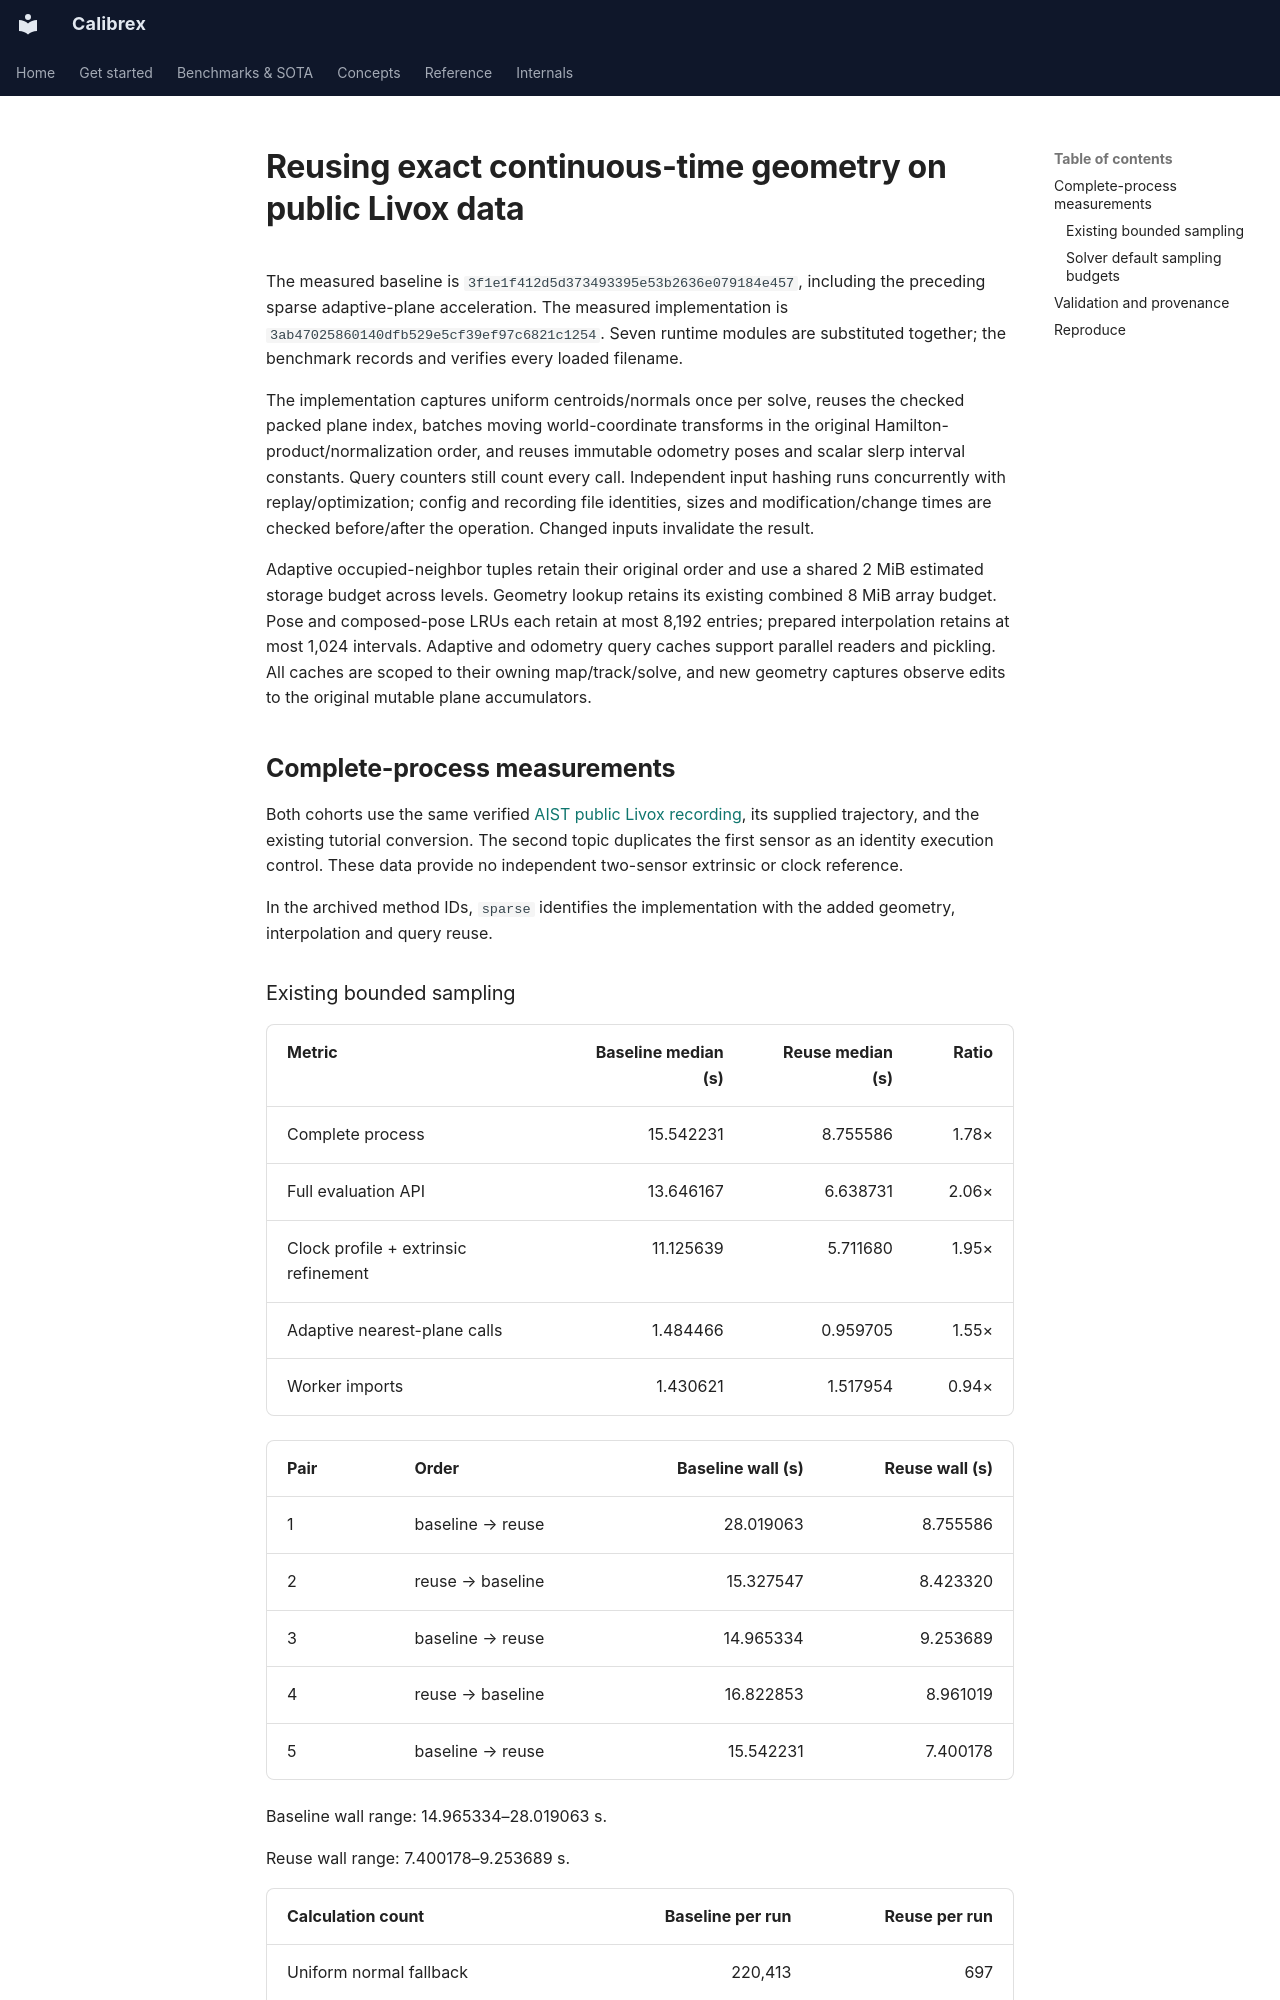

repository: rsasaki0109/Calibrex · page: assets/continuous_time_query_reuse/index.html · generator: mkdocs

# Reusing exact continuous-time geometry on public Livox data

The measured baseline is `3f1e1f412d5d373493395e53b2636e079184e457`, including
the preceding sparse adaptive-plane acceleration. The measured implementation
is `3ab47025860140dfb529e5cf39ef97c6821c1254`. Seven runtime modules are
substituted together; the benchmark records and verifies every loaded filename.

The implementation captures uniform centroids/normals once per solve, reuses
the checked packed plane index, batches moving world-coordinate transforms in
the original Hamilton-product/normalization order, and reuses immutable
odometry poses and scalar slerp interval constants. Query counters still count
every call. Independent input hashing runs concurrently with replay/optimization;
config and recording file identities, sizes and modification/change times are
checked before/after the operation. Changed inputs invalidate the result.

Adaptive occupied-neighbor tuples retain their original order and use a shared
2 MiB estimated storage budget across levels. Geometry lookup retains its
existing combined 8 MiB array budget. Pose and composed-pose LRUs each retain at
most 8,192 entries; prepared interpolation retains at most 1,024 intervals.
Adaptive and odometry query caches support parallel readers and pickling.
All caches are scoped to their owning map/track/solve, and new geometry captures
observe edits to the original mutable plane accumulators.

## Complete-process measurements

Both cohorts use the same verified [AIST public Livox recording](https://zenodo.org/records/6864654),
its supplied trajectory, and the existing tutorial conversion. The second
topic duplicates the first sensor as an identity execution control. These data
provide no independent two-sensor extrinsic or clock reference.

<!-- measurements:start -->

In the archived method IDs, `sparse` identifies the implementation
with the added geometry, interpolation and query reuse.

### Existing bounded sampling

| Metric | Baseline median (s) | Reuse median (s) | Ratio |
|---|---:|---:|---:|
| Complete process | 15.542231 | 8.755586 | 1.78× |
| Full evaluation API | 13.646167 | 6.638731 | 2.06× |
| Clock profile + extrinsic refinement | 11.125639 | 5.711680 | 1.95× |
| Adaptive nearest-plane calls | 1.484466 | 0.959705 | 1.55× |
| Worker imports | 1.430621 | 1.517954 | 0.94× |

| Pair | Order | Baseline wall (s) | Reuse wall (s) |
|---|---|---:|---:|
| 1 | baseline → reuse | 28.019063 | 8.755586 |
| 2 | reuse → baseline | 15.327547 | 8.423320 |
| 3 | baseline → reuse | 14.965334 | 9.253689 |
| 4 | reuse → baseline | 16.822853 | 8.961019 |
| 5 | baseline → reuse | 15.542231 | 7.400178 |

Baseline wall range: 14.965334–28.019063 s.

Reuse wall range: 7.400178–9.253689 s.

| Calculation count | Baseline per run | Reuse per run |
|---|---:|---:|
| Uniform normal fallback | 220,413 | 697 |
| Interior pose interpolation | 79,422 | 46,582 |
